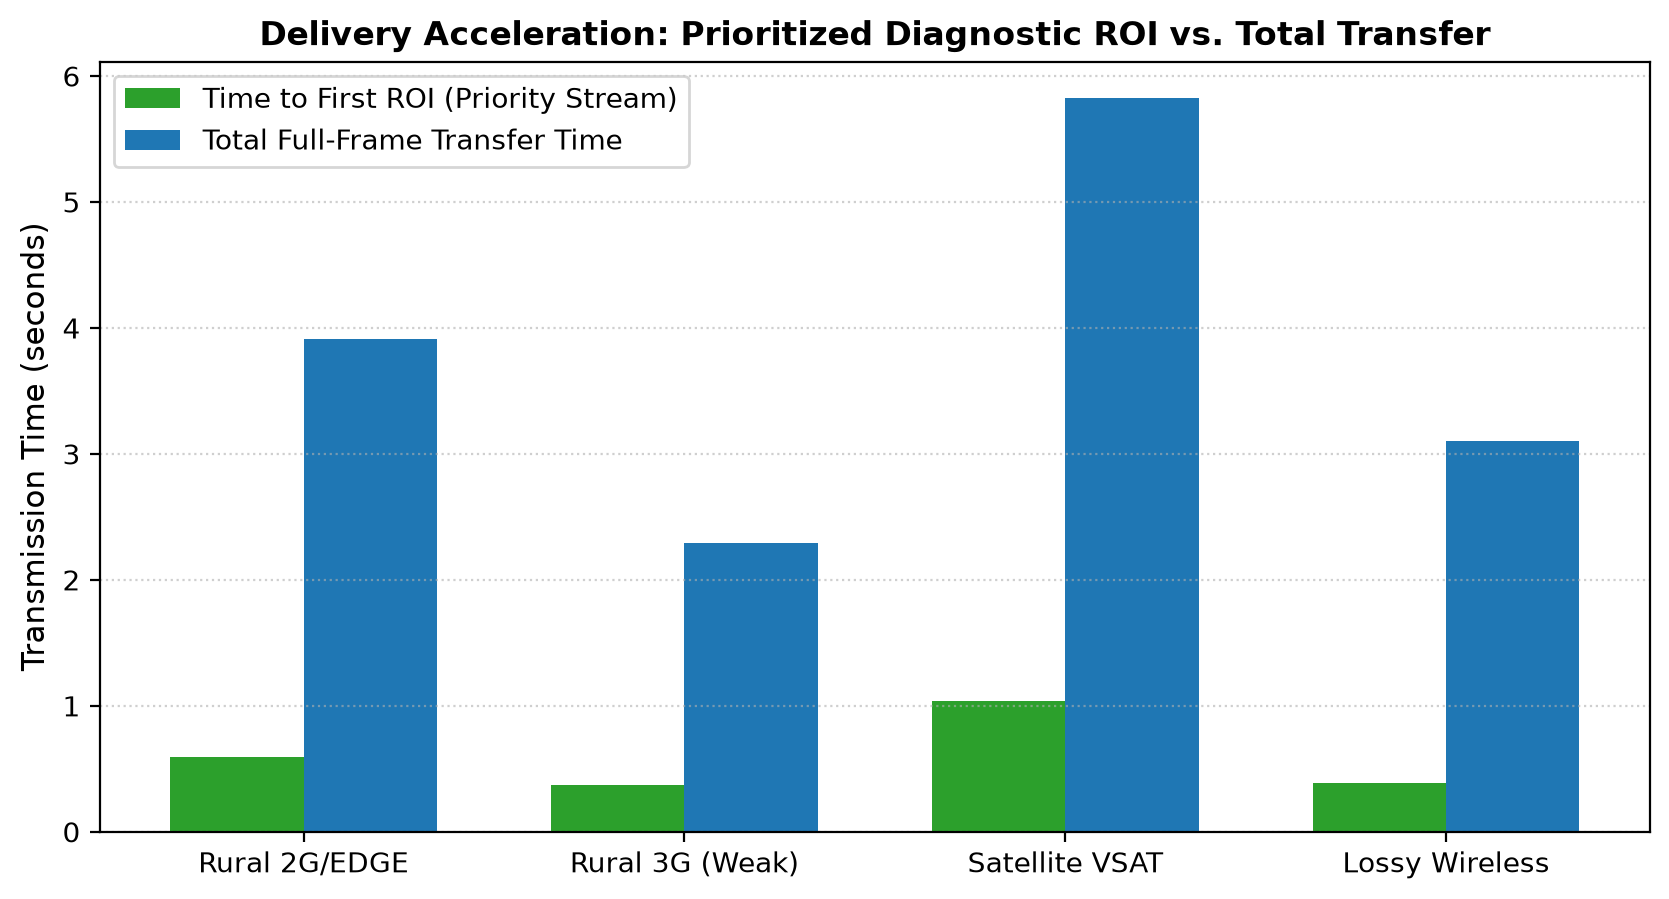

Data behind this chart, as committed beside it:
profile, bandwidth_kbps, rtt_ms, loss_rate, prioritized_first_roi_sec, non_prioritized_first_roi_sec, prioritized_total_time_sec, non_prioritized_total_time_sec, retransmissions, effective_throughput_kbps
Rural 2G/EDGE, 48, 200.0, 0.02, 0.592, 3.592, 3.916, 3.916, 0, 20.1
Rural 3G (Weak), 128, 150.0, 0.05, 0.372, 2.097, 2.294, 2.294, 0, 34.33
Satellite VSAT, 256, 500.0, 0.02, 1.036, 5.299, 5.822, 5.822, 0, 13.52
Lossy Wireless, 64, 120.0, 0.1, 0.384, 2.887, 3.1, 3.1, 1, 25.4
